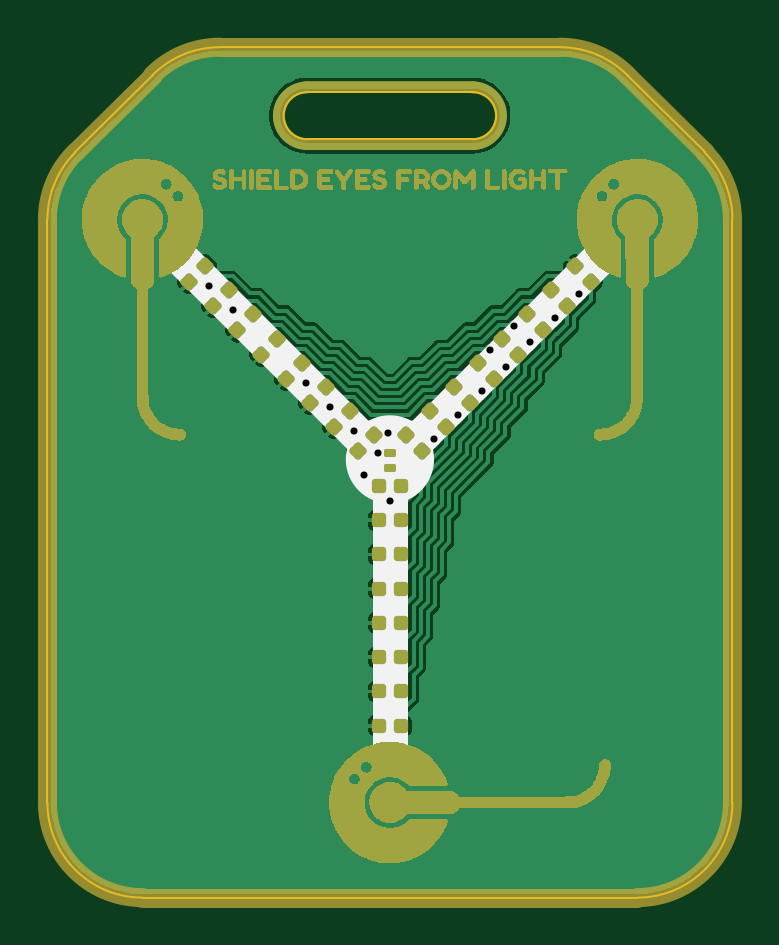
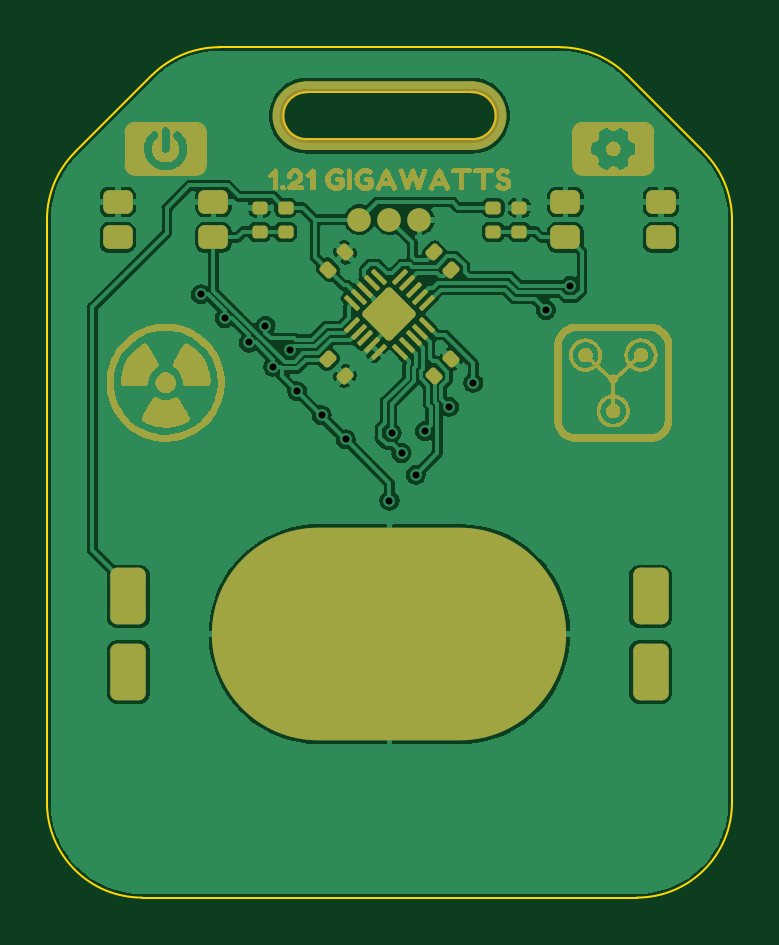
Circuit board: 11 layer files. Board 29.0 x 36.0 mm.
- bottom_copper: Flux_Capacitor_Micro-B_Cu.gbr (115521 bytes)
- bottom_mask: Flux_Capacitor_Micro-B_Mask.gbr (73073 bytes)
- paste: Flux_Capacitor_Micro-B_Paste.gbr (3546 bytes)
- bottom_silk: Flux_Capacitor_Micro-B_Silkscreen.gbr (73076 bytes)
- outline: Flux_Capacitor_Micro-Edge_Cuts.gbr (1401 bytes)
- top_copper: Flux_Capacitor_Micro-F_Cu.gbr (86662 bytes)
- top_mask: Flux_Capacitor_Micro-F_Mask.gbr (58429 bytes)
- paste: Flux_Capacitor_Micro-F_Paste.gbr (2674 bytes)
- top_silk: Flux_Capacitor_Micro-F_Silkscreen.gbr (58687 bytes)
- drill: Flux_Capacitor_Micro-NPTH.drl (296 bytes)
- drill: Flux_Capacitor_Micro-PTH.drl (584 bytes)

=== bottom_copper: Flux_Capacitor_Micro-B_Cu.gbr (115521 bytes, source omitted) ===
=== bottom_mask: Flux_Capacitor_Micro-B_Mask.gbr (73073 bytes, source omitted) ===
=== paste: Flux_Capacitor_Micro-B_Paste.gbr (3546 bytes, source withheld) ===
=== bottom_silk: Flux_Capacitor_Micro-B_Silkscreen.gbr (73076 bytes, source omitted) ===
=== outline: Flux_Capacitor_Micro-Edge_Cuts.gbr ===
%TF.GenerationSoftware,KiCad,Pcbnew,(6.0.7-1)-1*%
%TF.CreationDate,2022-09-29T17:50:23+03:00*%
%TF.ProjectId,Flux_Capacitor_Micro,466c7578-5f43-4617-9061-6369746f725f,3.0A*%
%TF.SameCoordinates,PX86594f8PY6db8610*%
%TF.FileFunction,Profile,NP*%
%FSLAX46Y46*%
G04 Gerber Fmt 4.6, Leading zero omitted, Abs format (unit mm)*
G04 Created by KiCad (PCBNEW (6.0.7-1)-1) date 2022-09-29 17:50:23*
%MOMM*%
%LPD*%
G01*
G04 APERTURE LIST*
%TA.AperFunction,Profile*%
%ADD10C,0.100000*%
%TD*%
G04 APERTURE END LIST*
D10*
X24975000Y0D02*
X4025000Y0D01*
X24546105Y34821105D02*
G75*
G03*
X21700000Y36000000I-2846105J-2846105D01*
G01*
X1178895Y31546105D02*
G75*
G03*
X0Y28700000I2846105J-2846105D01*
G01*
X11000000Y34100000D02*
X18000000Y34100000D01*
X7300000Y36000000D02*
G75*
G03*
X4453895Y34821105I0J-4025000D01*
G01*
X29000000Y28700000D02*
G75*
G03*
X27821105Y31546105I-4025000J0D01*
G01*
X24975000Y0D02*
G75*
G03*
X29000000Y4025000I0J4025000D01*
G01*
X18000000Y32100000D02*
X11000000Y32100000D01*
X27821105Y31546105D02*
X24546105Y34821105D01*
X0Y4025000D02*
X0Y28700000D01*
X29000000Y28700000D02*
X29000000Y4025000D01*
X7300000Y36000000D02*
X21700000Y36000000D01*
X18000000Y32100000D02*
G75*
G03*
X18000000Y34100000I0J1000000D01*
G01*
X4453895Y34821105D02*
X1178895Y31546105D01*
X0Y4025000D02*
G75*
G03*
X4025000Y0I4025000J0D01*
G01*
X11000000Y34100000D02*
G75*
G03*
X11000000Y32100000I0J-1000000D01*
G01*
M02*

=== top_copper: Flux_Capacitor_Micro-F_Cu.gbr (86662 bytes, source omitted) ===
=== top_mask: Flux_Capacitor_Micro-F_Mask.gbr (58429 bytes, source omitted) ===
=== paste: Flux_Capacitor_Micro-F_Paste.gbr (2674 bytes, source withheld) ===
=== top_silk: Flux_Capacitor_Micro-F_Silkscreen.gbr (58687 bytes, source omitted) ===
=== drill: Flux_Capacitor_Micro-NPTH.drl ===
M48
; DRILL file {KiCad (6.0.7-1)-1} date 2022 September 29, Thursday 17:50:33
; FORMAT={-:-/ absolute / metric / decimal}
; #@! TF.CreationDate,2022-09-29T17:50:33+03:00
; #@! TF.GenerationSoftware,Kicad,Pcbnew,(6.0.7-1)-1
; #@! TF.FileFunction,NonPlated,1,2,NPTH
FMAT,2
METRIC
%
G90
G05
T0
M30

=== drill: Flux_Capacitor_Micro-PTH.drl ===
M48
; DRILL file {KiCad (6.0.7-1)-1} date 2022 September 29, Thursday 17:50:33
; FORMAT={-:-/ absolute / metric / decimal}
; #@! TF.CreationDate,2022-09-29T17:50:33+03:00
; #@! TF.GenerationSoftware,Kicad,Pcbnew,(6.0.7-1)-1
; #@! TF.FileFunction,Plated,1,2,PTH
FMAT,2
METRIC
; #@! TA.AperFunction,Plated,PTH,ViaDrill
T1C0.300
%
G90
G05
T1
X6.85Y25.9
X7.875Y24.875
X10.95Y21.8
X11.975Y20.775
X13.0Y19.75
X13.39Y17.9
X13.99Y18.82
X14.411Y19.677
X14.5Y16.81
X16.35Y19.4
X17.375Y20.425
X18.41Y21.44
X18.722Y23.178
X19.425Y22.475
X19.75Y24.2
X20.45Y23.5
X21.475Y24.525
X22.49Y25.54
T0
M30

